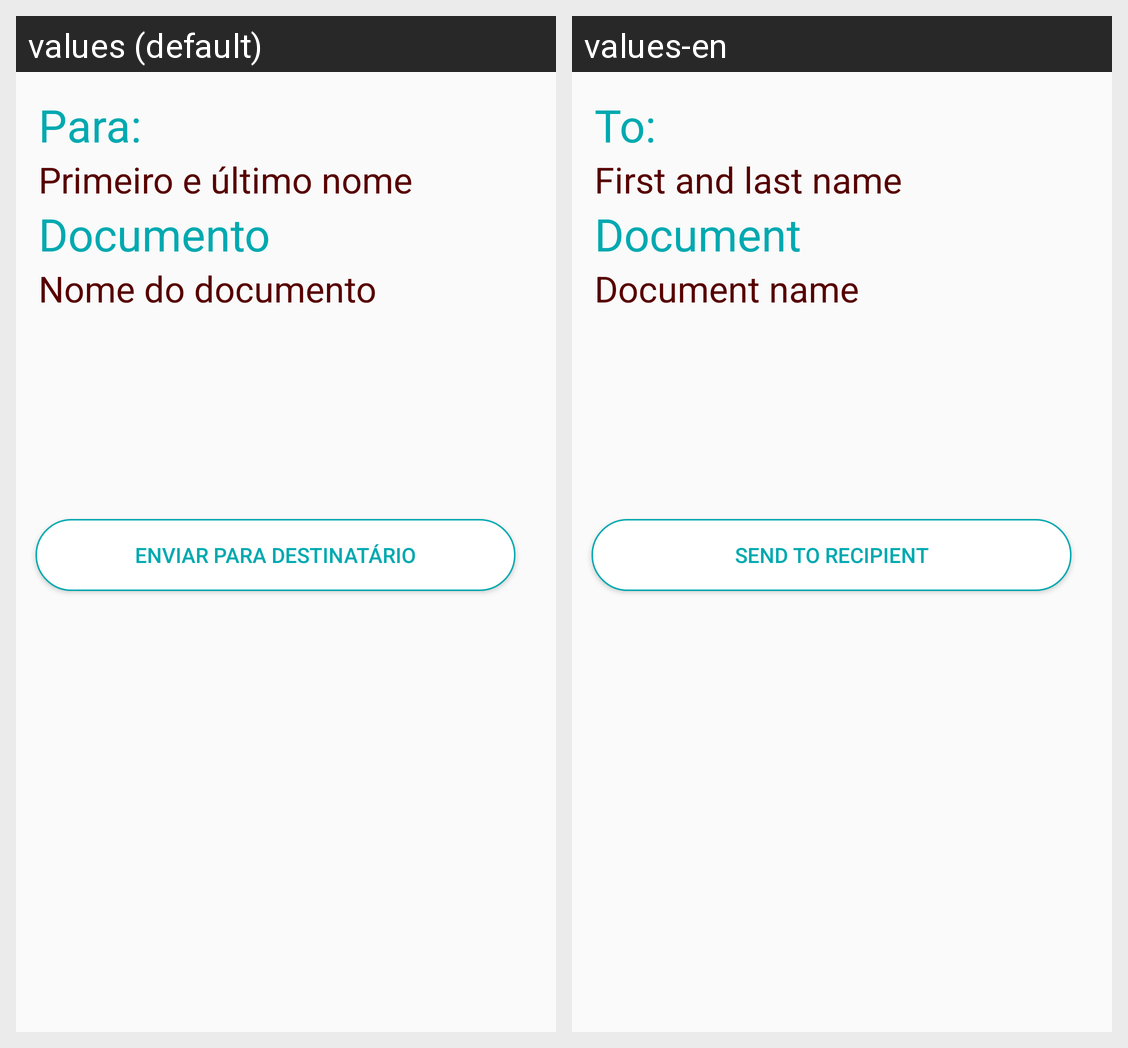

Here is an Android app screen in its default locale and in the app's own translations. Write out the translated-string differences for the strings that appear on this screen.
Android screen res/layout/activity_message.xml rendered under 2 locales, left to right: values (default), values-en. Device: Nexus 5 (rendered at 1080×1920; each locale shown at half size, 540×960, under a caption strip naming it); theme AppTheme.
Strings drawn on this screen, with the default value and each locale's value (text and hints the layout hard-codes, and strings that could not be matched under every locale, appear in the picture but are not listed):

to
  values: Para:
  values-en: To:

prompt_name
  values: Primeiro e último nome
  values-en: First and last name

file
  values: Documento
  values-en: Document

file_name
  values: Nome do documento
  values-en: Document name

send_to_receiver
  values: Enviar para destinatário
  values-en: Send to recipient
